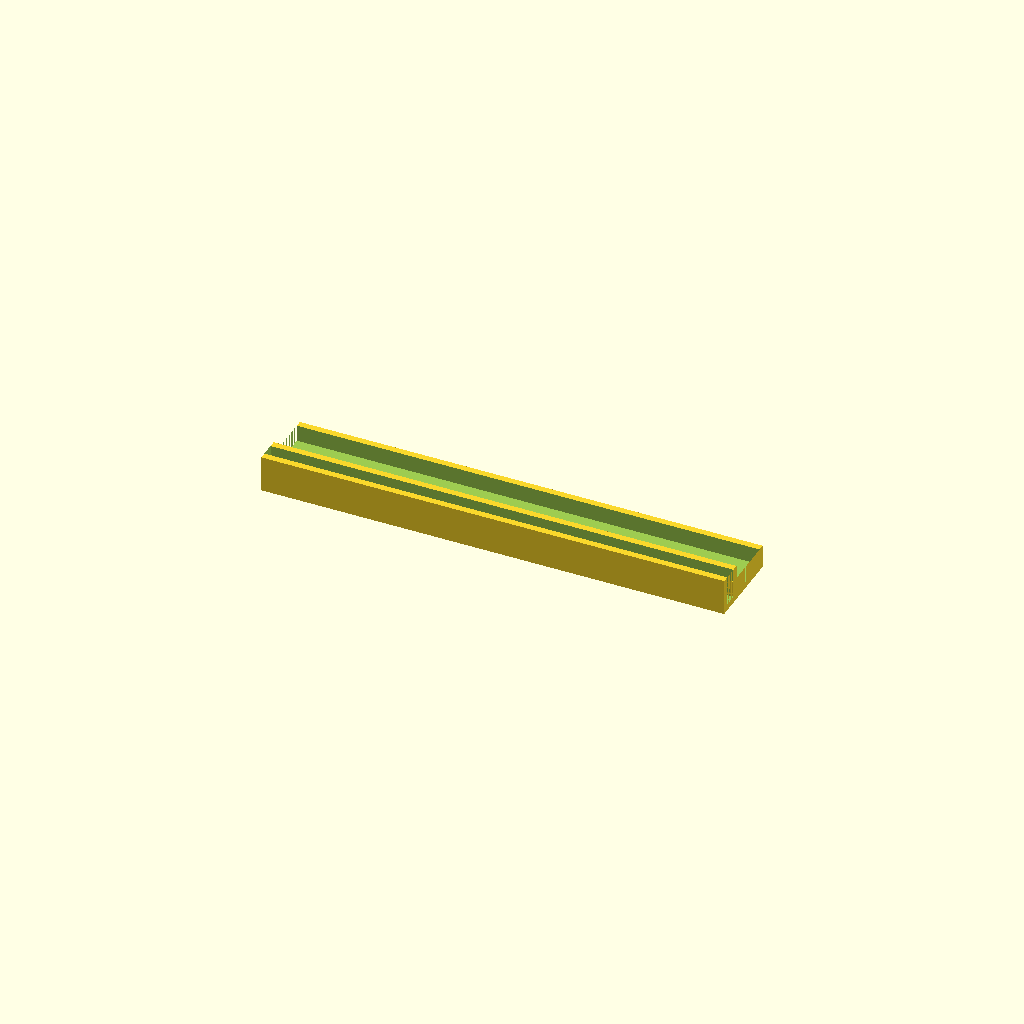
Cell 1 — every parameter at its default value.
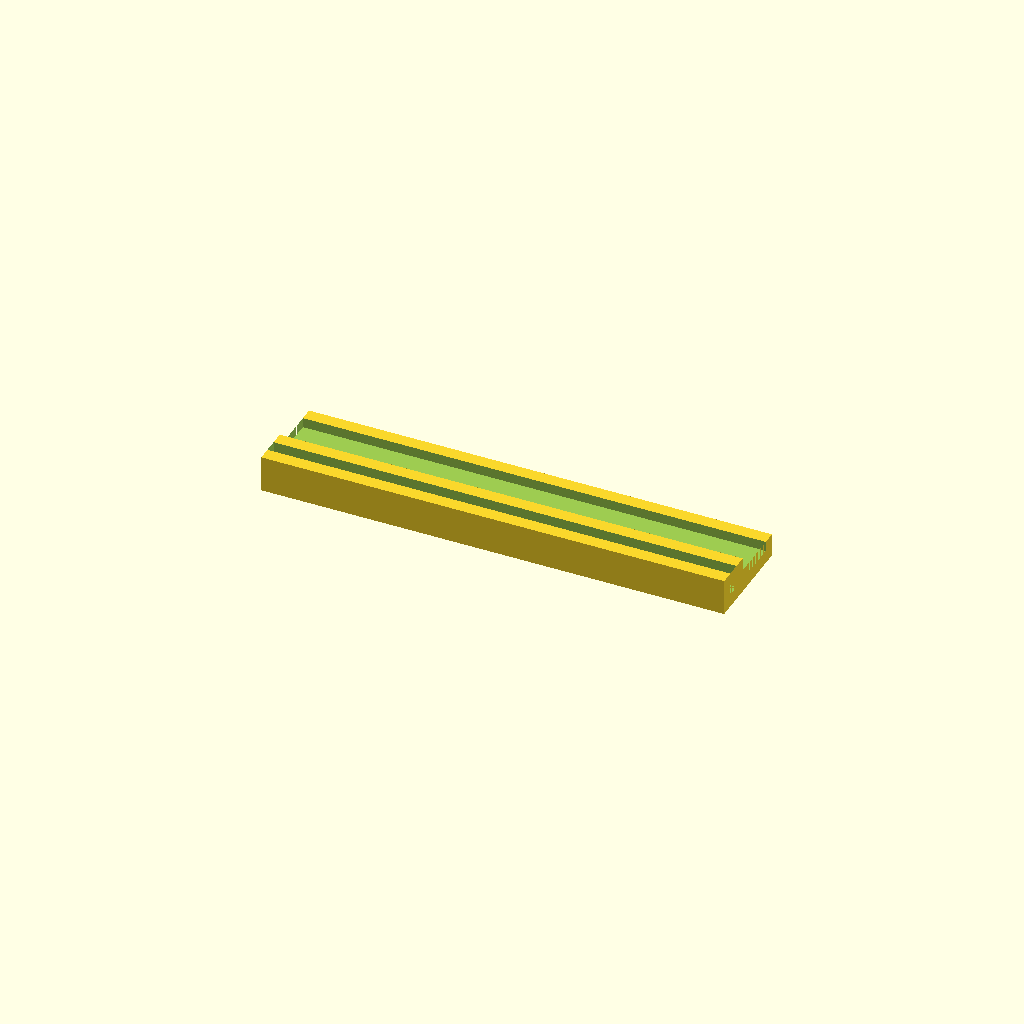
Cell 2: the same model with wall_thickness = 4.
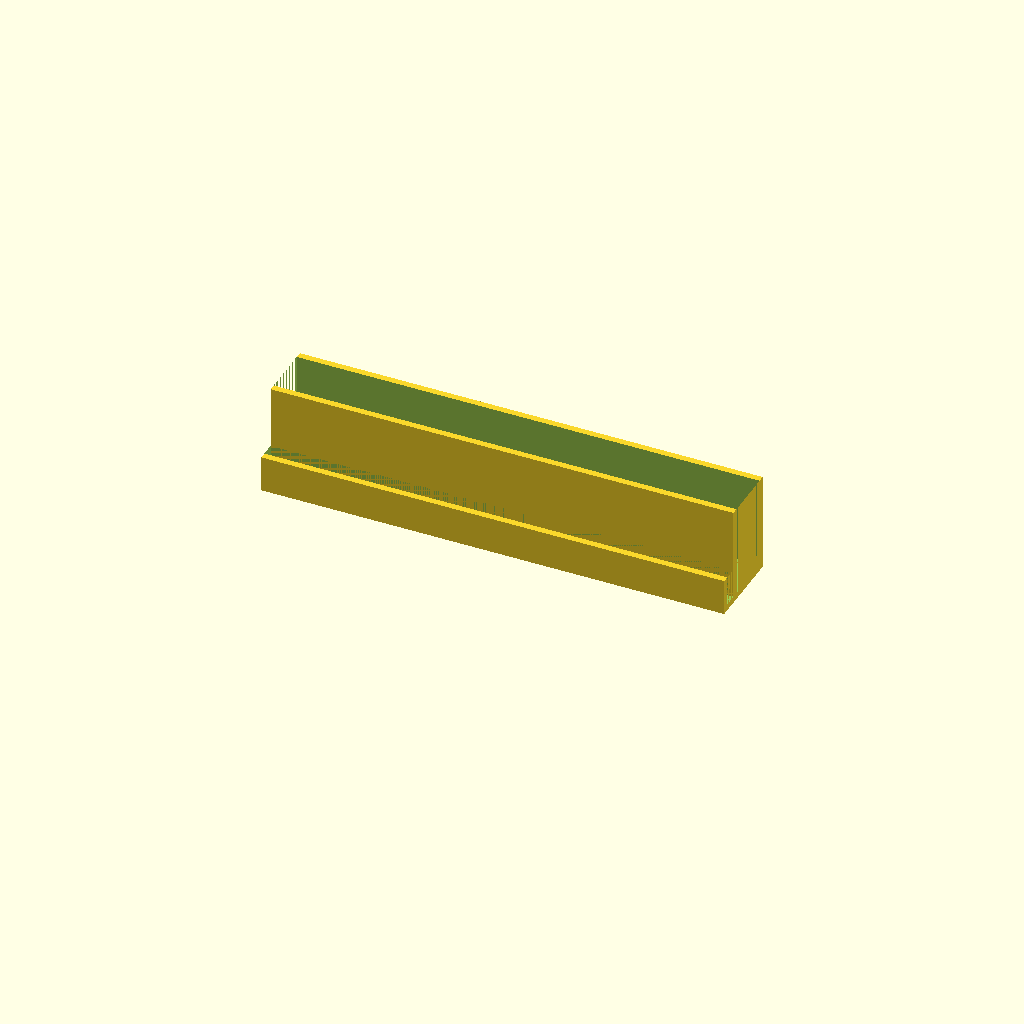
Cell 3: tray_height = 30 (everything else at default).
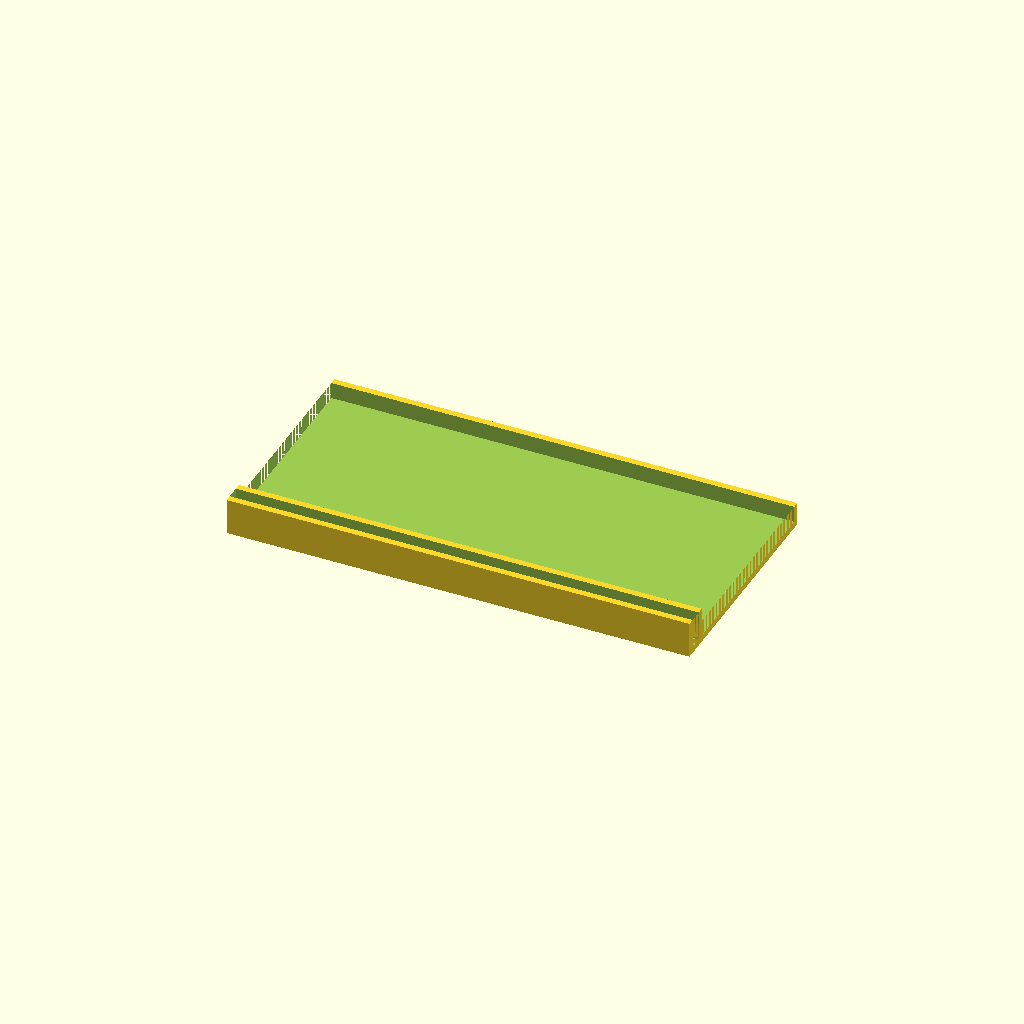
Cell 4: tray_width = 60 (everything else at default).
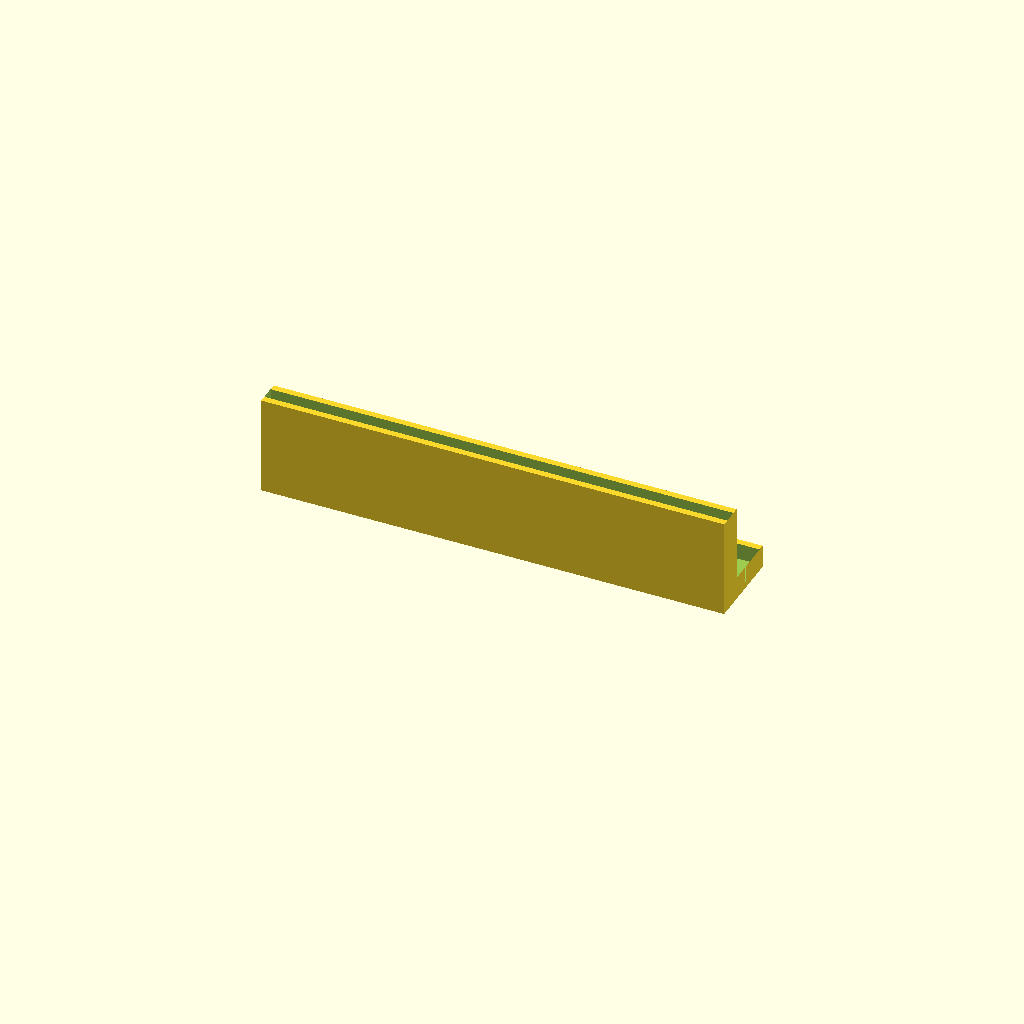
Cell 5: the same model with clip_height = 30.
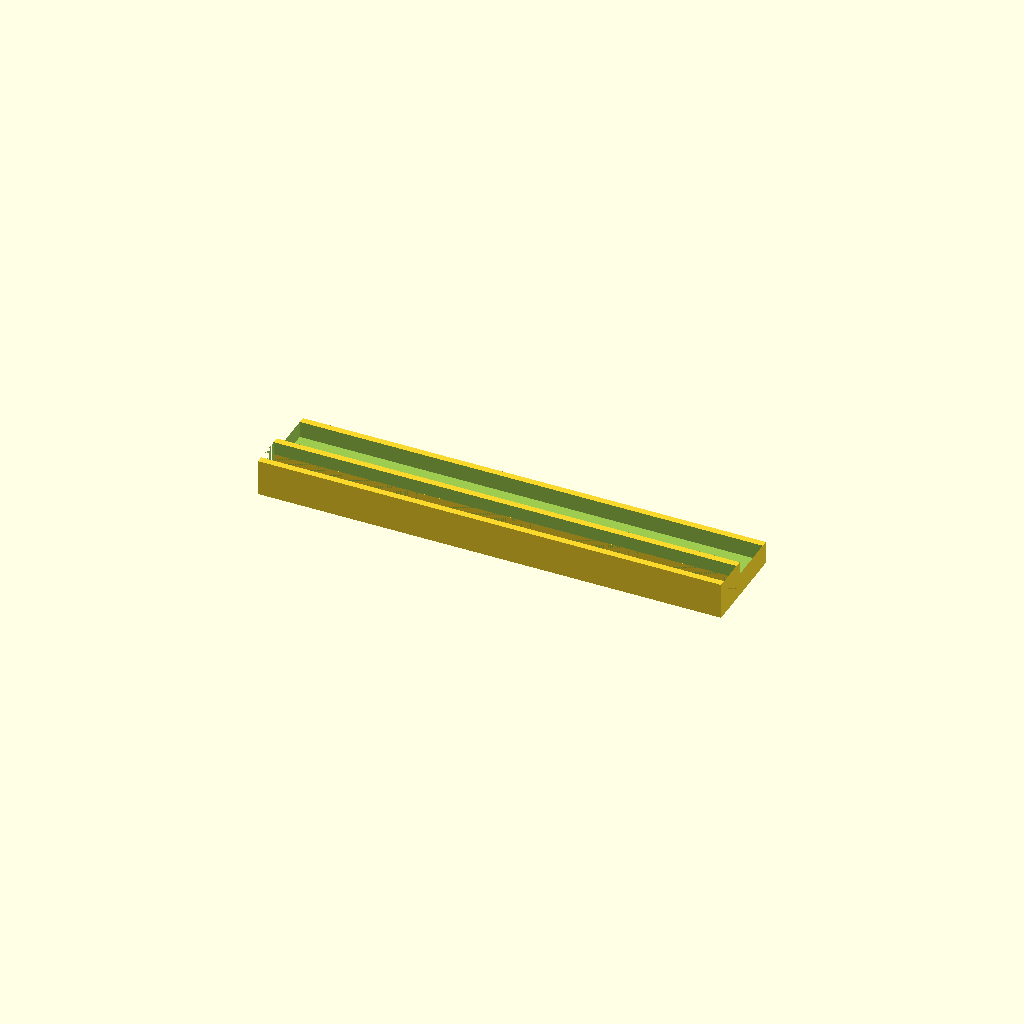
Cell 6: the same model with clip_width = 8.
One fixed orthographic camera (rotation 55°, 0°, 25°; colour scheme Cornfield) for every cell.
Source of the model, macos/system/library/openscad/0272_Glass_whiteboard_marker_holder.scad:
// [FL_INDEX: keywords="openscad, 3d_parametric, Glass_whiteboard_marker_holder, csg_solid" | COT="Parametric OpenSCAD design from 3DCodeverse"]
// Title: Glass whiteboard marker holder

// ===== file: Whiteboard_tray_-_eraser.scad =====
wall_thickness = 2;
tray_height = 15;
tray_width = 30;
clip_height = 15;
clip_width = 4;
holder_length = 130;

module marker_holder() {
  translate([-holder_length / 2, -(clip_width + tray_width) / 2, 0]) {
		union() {
      	difference() {
        		cube([holder_length, clip_width + 2 * wall_thickness, clip_height]);
        			translate([0, wall_thickness, wall_thickness]) {
          			cube([holder_length, clip_width, clip_height]);
      			}
    		}
    		translate([0, clip_width + wall_thickness, 0]) {
      		difference() {
        			cube([holder_length, tray_width + 2 * wall_thickness, tray_height]);
        				translate([0, wall_thickness, wall_thickness]) {
          				cube([holder_length, tray_width, tray_height]);
						}
        		}
      	}
    	}
  	}
}

marker_holder();



// ===== file: Whiteboard_tray_-_marker.scad =====
wall_thickness = 2;
tray_height = 7;
tray_width = 15;
clip_height = 11;
clip_width = 4;
holder_length = 140;

module marker_holder() {
  translate([-holder_length / 2, -(clip_width + tray_width) / 2, 0]) {
		union() {
      	difference() {
        		cube([holder_length, clip_width + 2 * wall_thickness, clip_height]);
        			translate([0, wall_thickness, wall_thickness]) {
          			cube([holder_length, clip_width, clip_height]);
      			}
    		}
    		translate([0, clip_width + wall_thickness, 0]) {
      		difference() {
        			cube([holder_length, tray_width + 2 * wall_thickness, tray_height]);
        				translate([0, wall_thickness, wall_thickness]) {
          				cube([holder_length, tray_width, tray_height]);
						}
        		}
      	}
    	}
  	}
}

marker_holder();
Customizer parameters (derived from the source; name, type, default, range or options):
wall_thickness: number, default 2
tray_height: number, default 15
tray_width: number, default 30
clip_height: number, default 15
clip_width: number, default 4
holder_length: number, default 130
